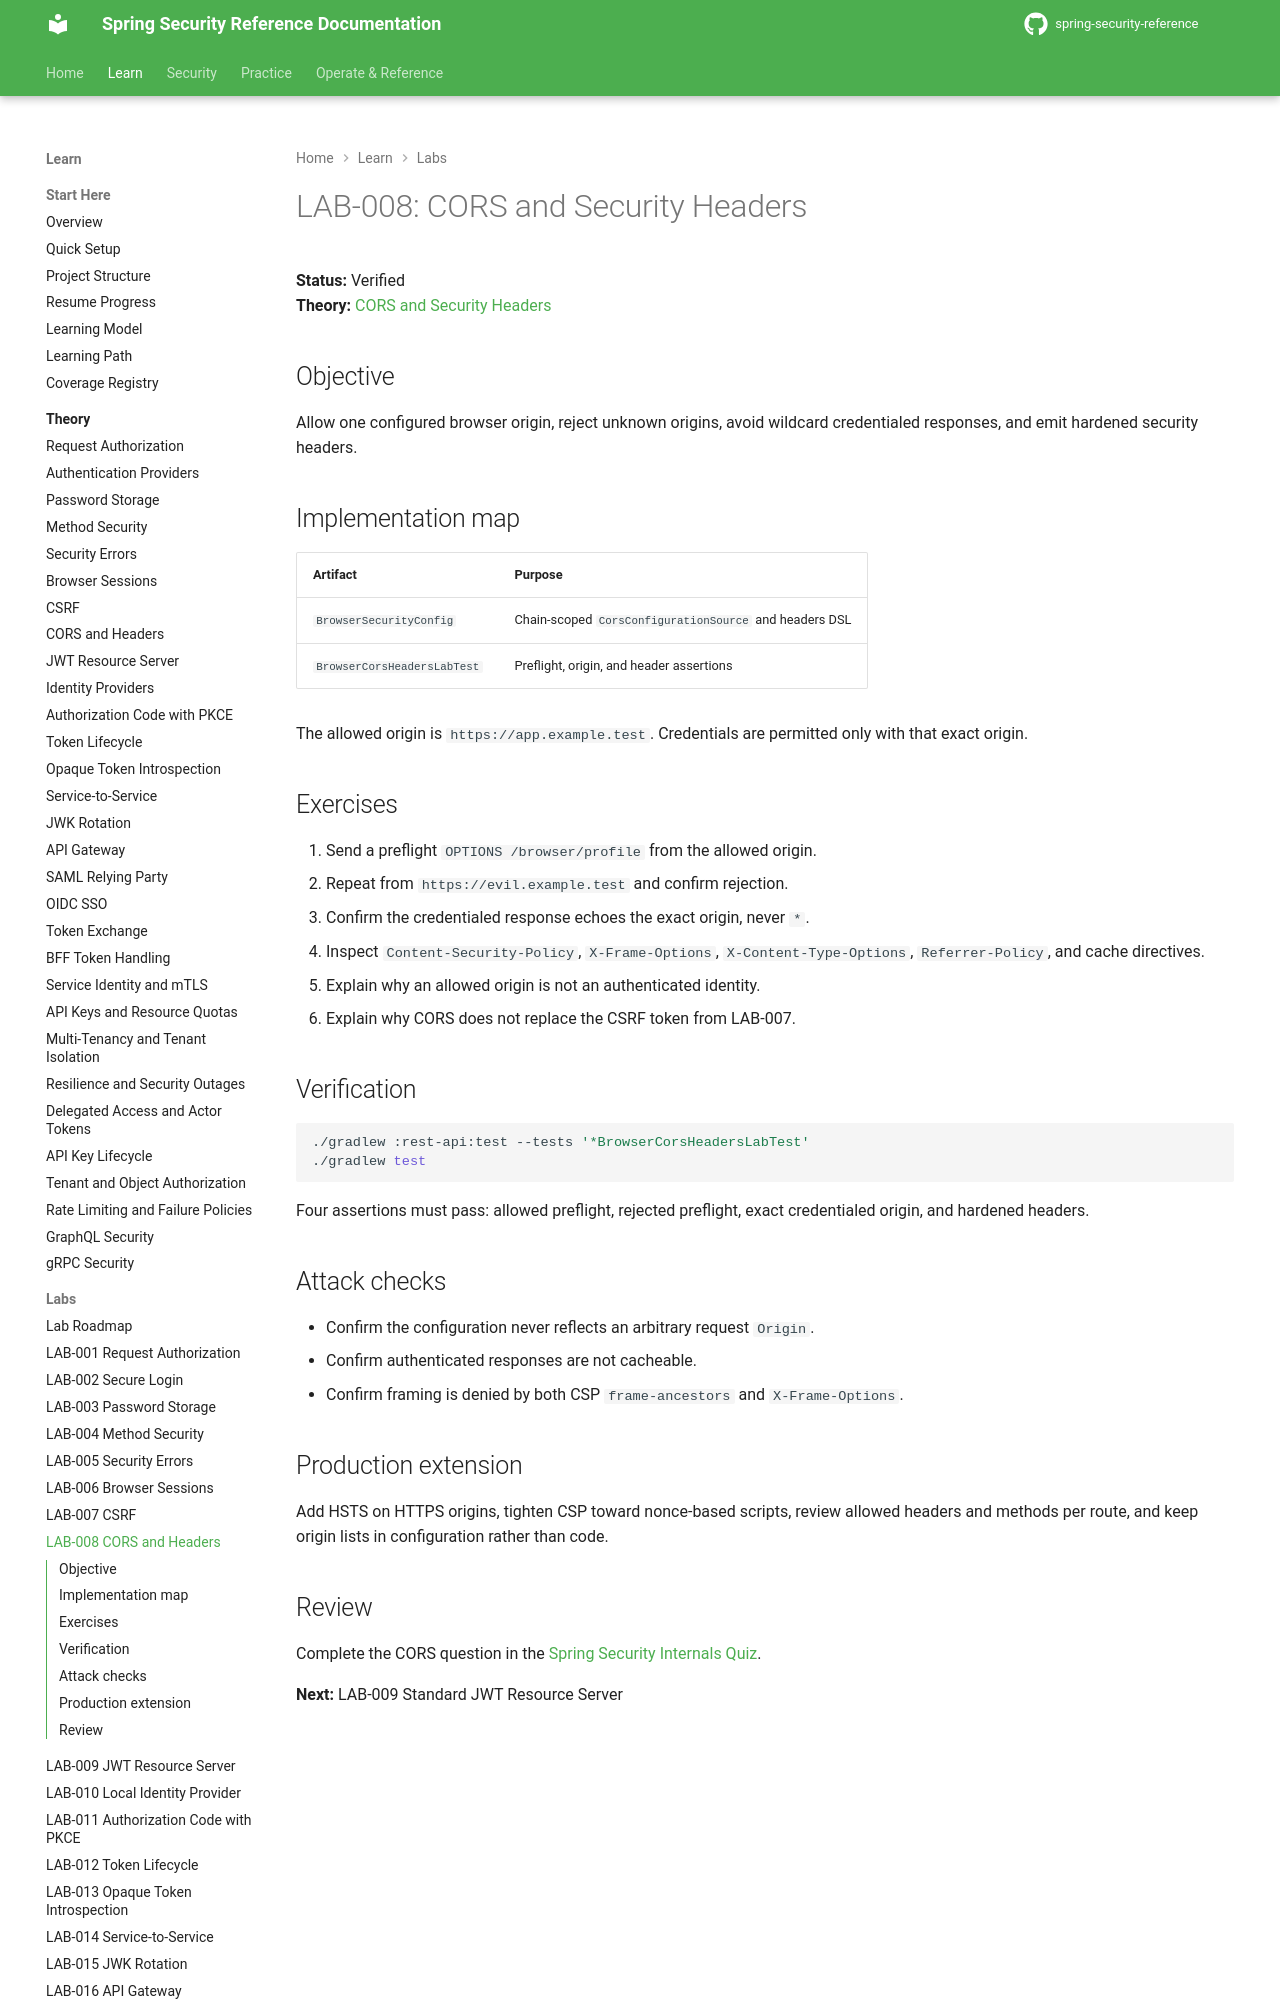

repository: nitinkc/spring-security-reference · page: tutorials/lab-008-cors-and-headers/index.html · generator: mkdocs

# LAB-008: CORS and Security Headers

**Status:** Verified  
**Theory:** [CORS and Security Headers](../theory/cors-and-headers.md)

## Objective

Allow one configured browser origin, reject unknown origins, avoid wildcard credentialed responses, and emit hardened security headers.

## Implementation map

| Artifact | Purpose |
|---|---|
| `BrowserSecurityConfig` | Chain-scoped `CorsConfigurationSource` and headers DSL |
| `BrowserCorsHeadersLabTest` | Preflight, origin, and header assertions |

The allowed origin is `https://app.example.test`. Credentials are permitted only with that exact origin.

## Exercises

1. Send a preflight `OPTIONS /browser/profile` from the allowed origin.
2. Repeat from `https://evil.example.test` and confirm rejection.
3. Confirm the credentialed response echoes the exact origin, never `*`.
4. Inspect `Content-Security-Policy`, `X-Frame-Options`, `X-Content-Type-Options`, `Referrer-Policy`, and cache directives.
5. Explain why an allowed origin is not an authenticated identity.
6. Explain why CORS does not replace the CSRF token from LAB-007.

## Verification

```bash
./gradlew :rest-api:test --tests '*BrowserCorsHeadersLabTest'
./gradlew test
```

Four assertions must pass: allowed preflight, rejected preflight, exact credentialed origin, and hardened headers.
